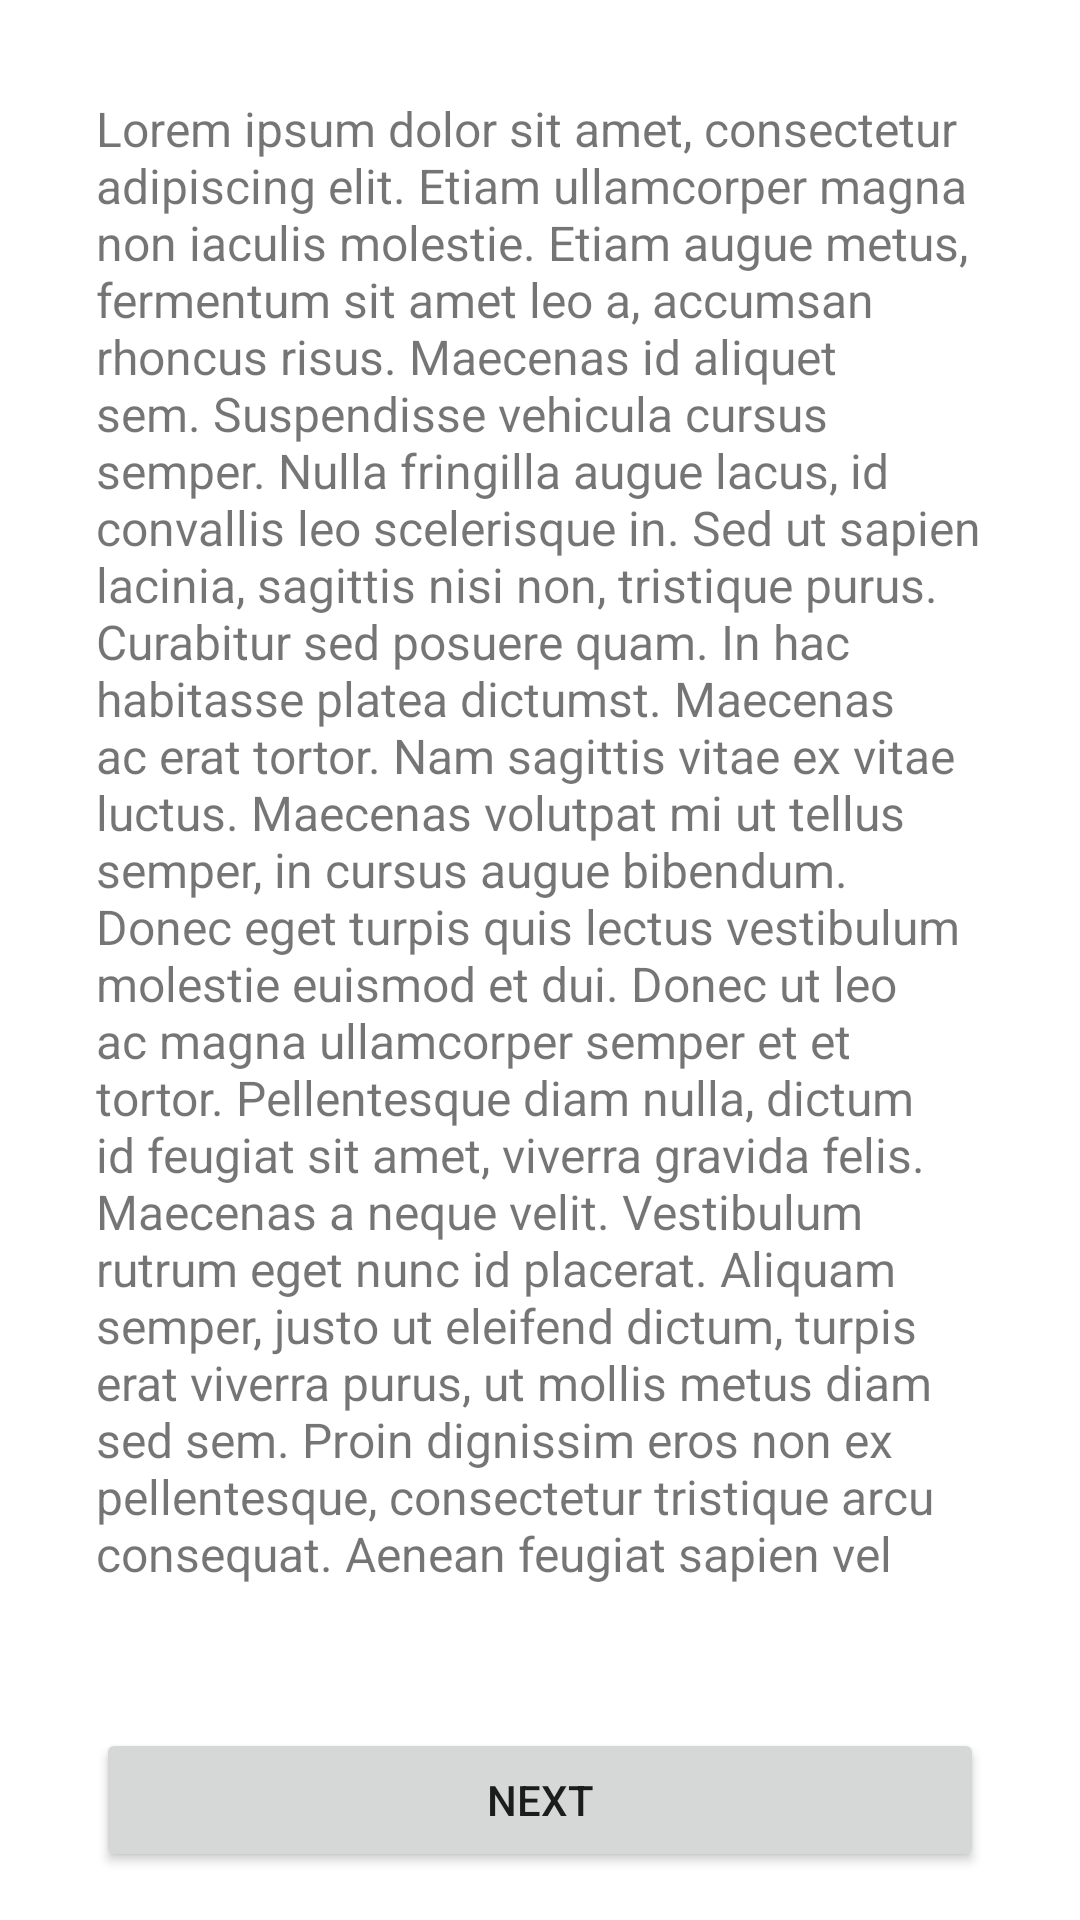

Write the Android layout XML for this screen, with the resource values it uses.
<!-- AndroidManifest.xml: application theme Theme.PrisonFantasy -->
<!-- res/layout/activity_story_start.xml -->
<?xml version="1.0" encoding="utf-8"?>
<androidx.constraintlayout.widget.ConstraintLayout xmlns:android="http://schemas.android.com/apk/res/android"
    xmlns:app="http://schemas.android.com/apk/res-auto"
    xmlns:tools="http://schemas.android.com/tools"
    android:layout_width="match_parent"
    android:layout_height="match_parent"
    tools:context=".StoryStartActivity">

    <LinearLayout
        android:id="@+id/fragmentTextStartStory"
        android:layout_width="match_parent"
        android:layout_height="match_parent"
        android:layout_marginBottom="80dp"
        app:layout_constraintBottom_toTopOf="@+id/fragmentChoiceStoryStart"
        app:layout_constraintEnd_toEndOf="parent"
        app:layout_constraintStart_toStartOf="parent"
        app:layout_constraintTop_toTopOf="parent">

        <TextView
            android:id="@+id/textStartStory"
            android:layout_width="0dp"
            android:layout_height="match_parent"
            android:layout_marginStart="32dp"
            android:layout_marginTop="32dp"
            android:layout_marginEnd="32dp"
            android:layout_marginBottom="32dp"
            android:layout_weight="1"
            android:text="@string/lorem_ipsum"
            android:textSize="16sp"
            app:layout_constraintBottom_toBottomOf="parent"
            app:layout_constraintEnd_toEndOf="parent"
            app:layout_constraintStart_toStartOf="parent"
            app:layout_constraintTop_toTopOf="parent" />

    </LinearLayout>

    <androidx.constraintlayout.widget.ConstraintLayout
        android:id="@+id/fragmentChoiceStoryStart"
        android:layout_width="0dp"
        android:layout_height="80dp"
        app:layout_constraintBottom_toBottomOf="parent"
        app:layout_constraintEnd_toEndOf="parent"
        app:layout_constraintStart_toStartOf="parent">

        <Button
            android:id="@+id/nextButtonStoryStart"
            android:layout_width="match_parent"
            android:layout_height="wrap_content"
            android:layout_marginStart="32dp"
            android:layout_marginEnd="32dp"
            android:onClick="onValidate"
            android:text="@string/next_button"
            app:layout_constraintBottom_toBottomOf="parent"
            app:layout_constraintEnd_toEndOf="parent"
            app:layout_constraintStart_toStartOf="parent"
            app:layout_constraintTop_toTopOf="parent" />
    </androidx.constraintlayout.widget.ConstraintLayout>
</androidx.constraintlayout.widget.ConstraintLayout>
<!-- resources referenced by this layout -->
<resources>
  <string name="lorem_ipsum" translatable="false">Lorem ipsum dolor sit amet, consectetur adipiscing elit. Etiam ullamcorper magna non iaculis molestie. Etiam augue metus, fermentum sit amet leo a, accumsan rhoncus risus. Maecenas id aliquet sem. Suspendisse vehicula cursus semper. Nulla fringilla augue lacus, id convallis leo scelerisque in. Sed ut sapien lacinia, sagittis nisi non, tristique purus. Curabitur sed posuere quam. In hac habitasse platea dictumst. Maecenas ac erat tortor. Nam sagittis vitae ex vitae luctus. Maecenas volutpat mi ut tellus semper, in cursus augue bibendum. Donec eget turpis quis lectus vestibulum molestie euismod et dui. Donec ut leo ac magna ullamcorper semper et et tortor. Pellentesque diam nulla, dictum id feugiat sit amet, viverra gravida felis. Maecenas a neque velit. Vestibulum rutrum eget nunc id placerat. Aliquam semper, justo ut eleifend dictum, turpis erat viverra purus, ut mollis metus diam sed sem. Proin dignissim eros non ex pellentesque, consectetur tristique arcu consequat. Aenean feugiat sapien vel nulla consequat, non consequat diam congue. Nulla ornare erat et aliquam fringilla. Praesent quis ante tellus. Nam lobortis dictum dolor. Phasellus non elit elementum, elementum metus et, tempor tortor.</string>
  <string name="next_button">Next</string>
  <style name="Theme.PrisonFantasy" parent="Theme.MaterialComponents.DayNight.DarkActionBar">
          
          <item name="colorPrimary">@color/red</item>
          <item name="colorPrimaryVariant">@color/red2</item>
          <item name="colorOnPrimary">@color/white</item>
          
          <item name="colorSecondary">@color/teal_200</item>
          <item name="colorSecondaryVariant">@color/teal_700</item>
          <item name="colorOnSecondary">@color/black</item>
          
          <item name="android:statusBarColor" tools:targetApi="l">?attr/colorPrimaryVariant</item>
          
      </style>
  <color name="red">#FF0000</color>
  <color name="red2">#C80000</color>
  <color name="white">#FFFFFFFF</color>
  <color name="teal_200">#FF03DAC5</color>
  <color name="teal_700">#FF018786</color>
  <color name="black">#FF000000</color>
</resources>
